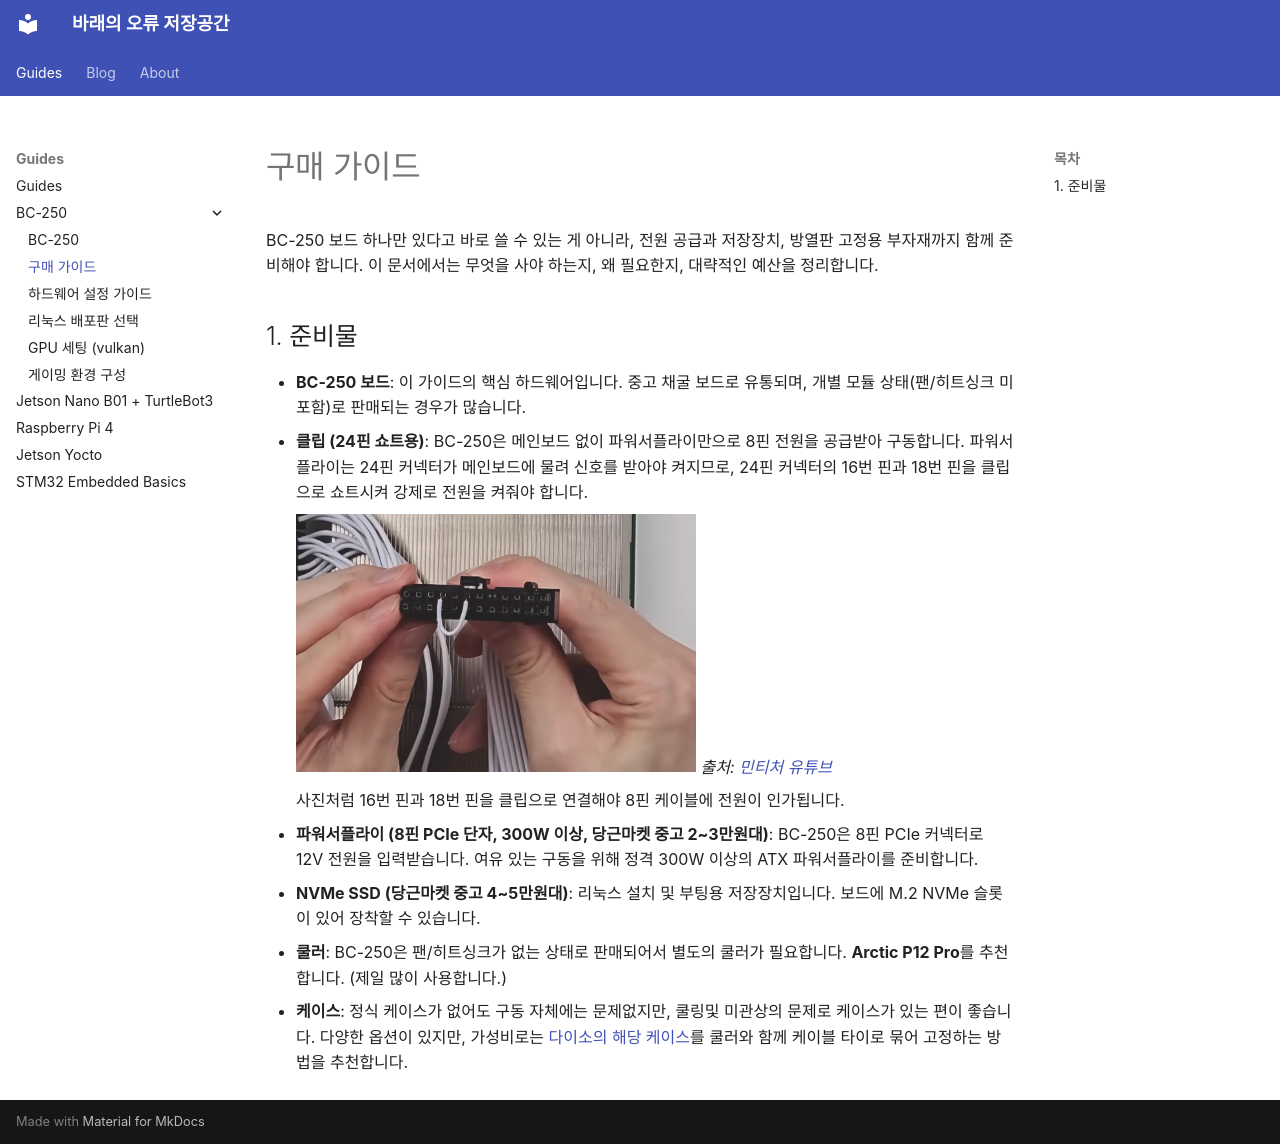

repository: dev-solstice/dev-solstice.github.io · page: guides/bc250/buying-guide/index.html · generator: mkdocs

---
tags:
  - platform:bc250
---

# 구매 가이드

BC-250 보드 하나만 있다고 바로 쓸 수 있는 게 아니라, 전원 공급과 저장장치, 방열판 고정용 부자재까지 함께 준비해야 합니다. 이 문서에서는 무엇을 사야 하는지, 왜 필요한지, 대략적인 예산을 정리합니다.

## 1. 준비물

- **BC-250 보드**: 이 가이드의 핵심 하드웨어입니다. 중고 채굴 보드로 유통되며, 개별 모듈 상태(팬/히트싱크 미포함)로 판매되는 경우가 많습니다.
- **클립 (24핀 쇼트용)**: BC-250은 메인보드 없이 파워서플라이만으로 8핀 전원을 공급받아 구동합니다. 파워서플라이는 24핀 커넥터가 메인보드에 물려 신호를 받아야 켜지므로, 24핀 커넥터의 16번 핀과 18번 핀을 클립으로 쇼트시켜 강제로 전원을 켜줘야 합니다.

    ![24핀 쇼트 위치](images/pin.png){ width="400" }
    *출처: [민티처 유튜브](https://youtu.be/oXxqbSY9Y8A)*

    사진처럼 16번 핀과 18번 핀을 클립으로 연결해야 8핀 케이블에 전원이 인가됩니다.

- **파워서플라이 (8핀 PCIe 단자, 300W 이상, 당근마켓 중고 2~3만원대)**: BC-250은 8핀 PCIe 커넥터로 12V 전원을 입력받습니다. 여유 있는 구동을 위해 정격 300W 이상의 ATX 파워서플라이를 준비합니다.
- **NVMe SSD (당근마켓 중고 4~5만원대)**: 리눅스 설치 및 부팅용 저장장치입니다. 보드에 M.2 NVMe 슬롯이 있어 장착할 수 있습니다.
- **쿨러**: BC-250은 팬/히트싱크가 없는 상태로 판매되어서 별도의 쿨러가 필요합니다. **Arctic P12 Pro**를 추천합니다. (제일 많이 사용합니다.)
- **케이스**: 정식 케이스가 없어도 구동 자체에는 문제없지만, 쿨링및 미관상의 문제로 케이스가 있는 편이 좋습니다. 다양한 옵션이 있지만, 가성비로는 [다이소의 해당 케이스](https://www.daisomall.co.kr/pd/pdr/SCR_PDR_0001?pdNo=1051646&srsltid=AfmBOorg-oQ_GD_fPCgRunIvP1EOyuEdU_vGaxT_-p7mLHqpDNdd6H9o)를 쿨러와 함께 케이블 타이로 묶어 고정하는 방법을 추천합니다.
